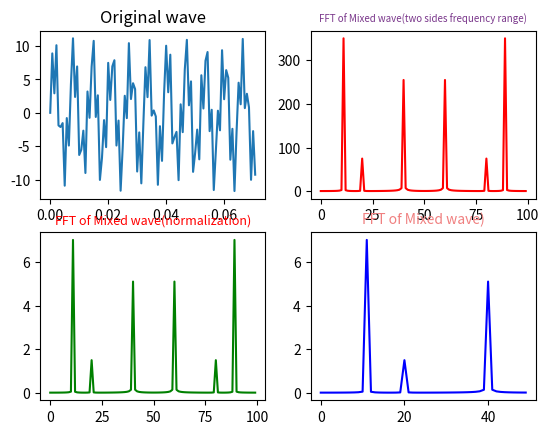

This figure's Python source:
import numpy as np
from scipy.fftpack import fft,ifft
import matplotlib.pyplot as plt
import seaborn


#采样点选择1400个，因为设置的信号频率分量最高为600Hz，根据采样定理知采样频率要大于信号频率2倍，所以这里设置采样频率为1400Hz（即一秒内有1400个采样点）
x=np.linspace(0,1,1400)

#设置需要采样的信号，频率分量有180，390和600
y=7*np.sin(2*np.pi*154*x) + 1.5*np.sin(2*np.pi*280*x)+5.1*np.sin(2*np.pi*560*x)

y1=y[:100]
yy=fft(y1)                    #快速傅里叶变换
yreal = yy.real               # 获取实数部分
yimag = yy.imag               # 获取虚数部分

yf=abs(fft(y1))                # 取模
yf1=abs(fft(y1))/((len(y1)/2))           #归一化处理
yf2 = yf1[range(int(len(y1)/2))]  #由于对称性，只取一半区间

xf = np.arange(len(y1))        # 频率
xf1 = xf
xf2 = xf[range(int(len(y1)/2))]  #取一半区间

#原始波形
plt.subplot(221)
plt.plot(x[0:100],y1[0:100])
plt.title('Original wave')
#混合波的FFT（双边频率范围）
plt.subplot(222)
plt.plot(xf,yf,'r') #显示原始信号的FFT模值
plt.title('FFT of Mixed wave(two sides frequency range)',fontsize=7,color='#7A378B')  #注意这里的颜色可以查询颜色代码表
#混合波的FFT（归一化）
plt.subplot(223)
plt.plot(xf1,yf1,'g')
plt.title('FFT of Mixed wave(normalization)',fontsize=9,color='r')

plt.subplot(224)
plt.plot(xf2,yf2,'b')
plt.title('FFT of Mixed wave)',fontsize=10,color='#F08080')

plt.show()
